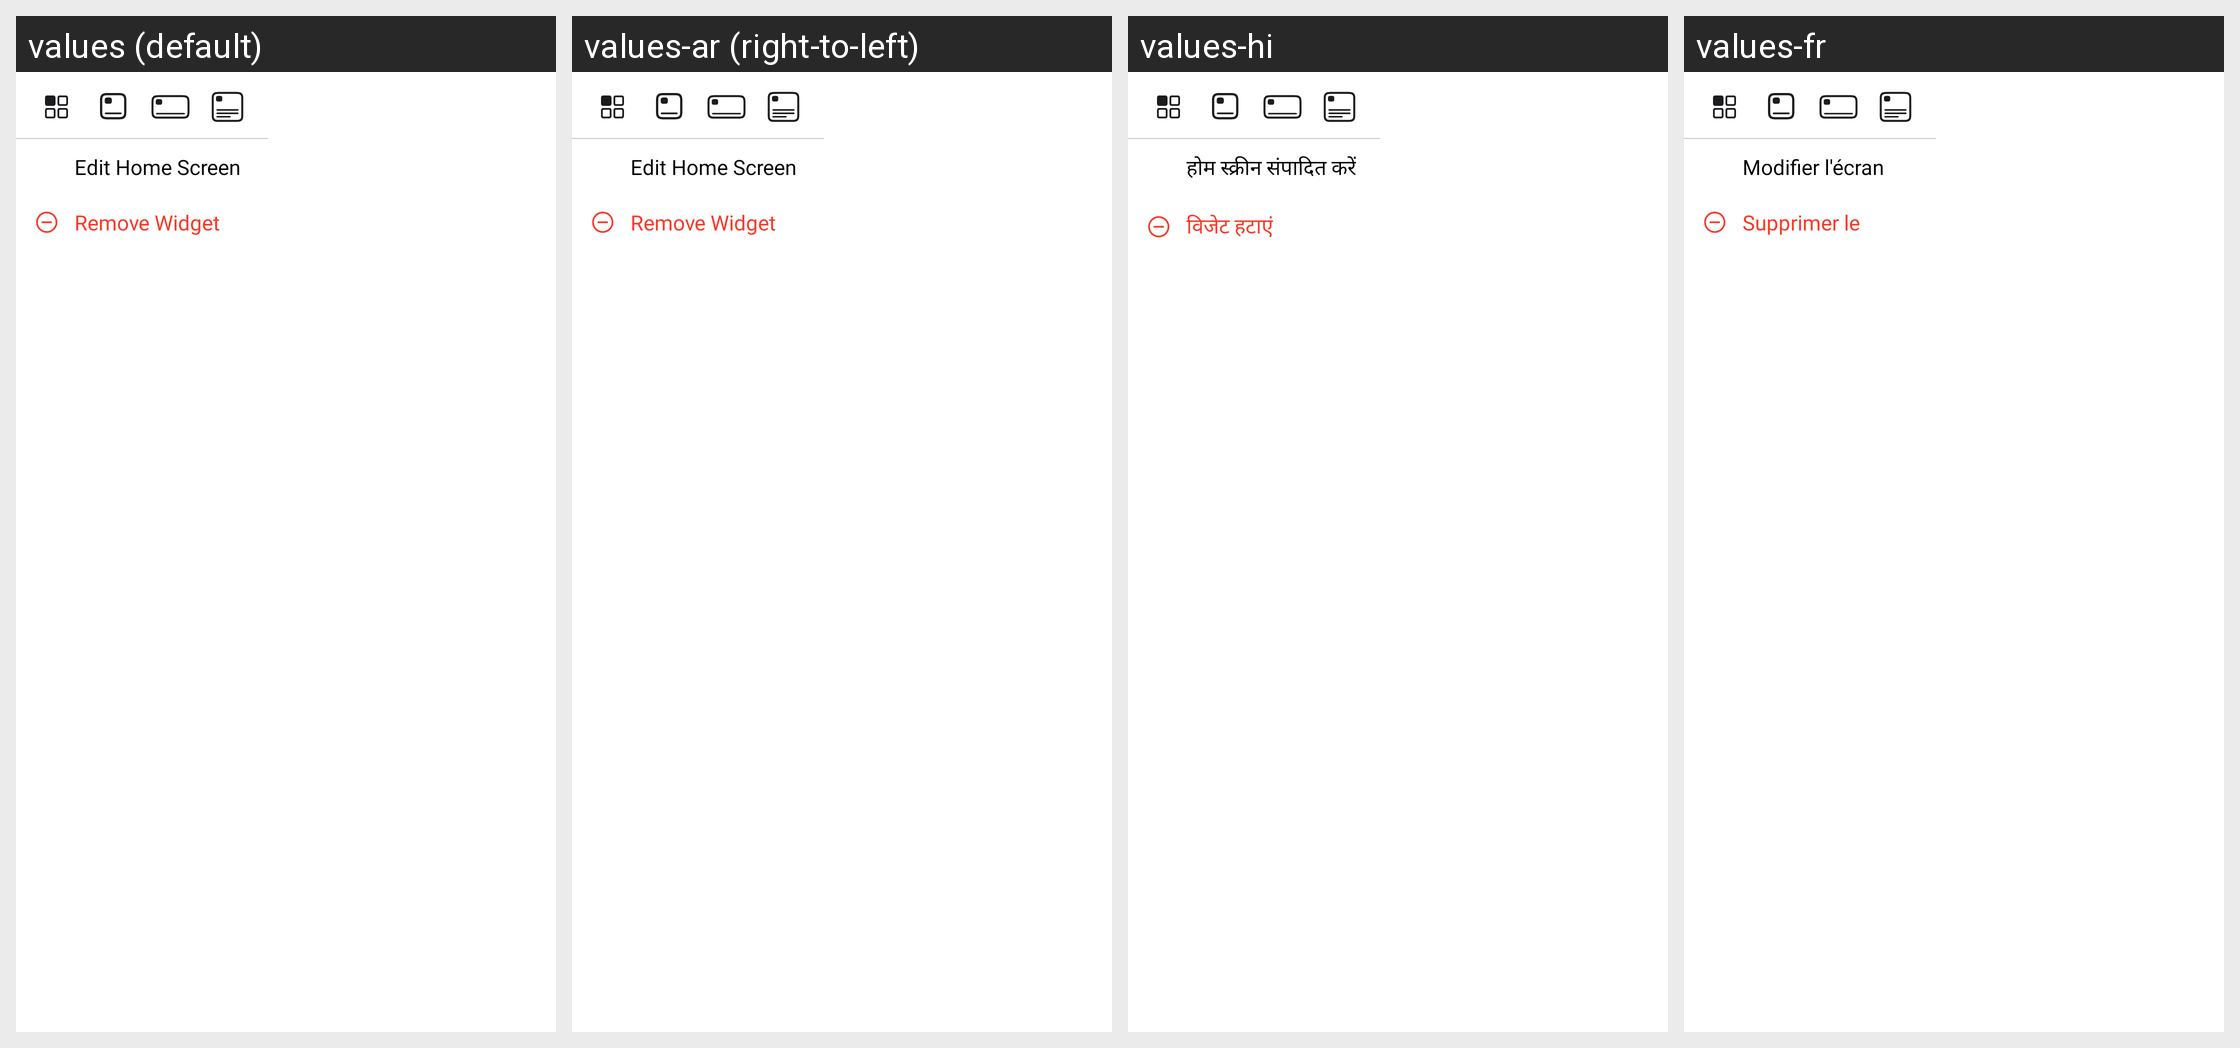

The Android screen above is rendered under several locales of the same app. Produce the string resources it draws, with the default and per-locale values.
Android screen res/layout/widget_popup_menu.xml rendered under 4 locales, left to right: values (default), values-ar (right-to-left), values-hi, values-fr. Device: Nexus 5 (rendered at 1080×1920; each locale shown at half size, 540×960, under a caption strip naming it); theme Theme.MaterialComponents.DayNight.NoActionBar.
Other locales in the repository, not shown: values-af, values-am, values-az-rAZ, values-bg, values-bn-rBD, values-ca, values-cs, values-da, values-de, values-el, values-en-rAU, values-en-rGB, values-es, values-es-rUS, values-et, values-et-rEE, values-eu-rES, values-fa, values-fi, values-fr-rCA, values-gl-rES, values-gu-rIN, values-hr, values-hu, values-hy-rAM, values-in, values-is-rIS, values-it, values-iw, values-ja, values-ka-rGE, values-kk-rKZ, values-km-rKH, values-kn-rIN, values-ko, values-ky-rKG, values-lo-rLA, values-lt, values-lv, values-mk-rMK, values-ml-rIN, values-mn-rMN, values-mr-rIN, values-ms, values-ms-rMY, values-my-rMM, values-nb, values-ne-rNP, values-nl, values-pa-rIN, values-pl, values-pt, values-pt-rPT, values-ro, values-ru, values-si-rLK, values-sk, values-sl, values-sq-rAL, values-sr, values-sv, values-sw, values-ta-rIN, values-te-rIN, values-th, values-tl, values-tr, values-uk, values-ur-rPK, values-uz-rUZ, values-vi, values-zh-rCN, values-zh-rHK, values-zh-rTW, values-zu.
Strings drawn on this screen, with the default value and each locale's value (text and hints the layout hard-codes, and strings that could not be matched under every locale, appear in the picture but are not listed):

widget_menu_edit_screen
  values: Edit Home Screen
  values-ar: Edit Home Screen  [not translated; the default value is used]
  values-hi: होम स्क्रीन संपादित करें
  values-fr: Modifier l'écran d'accueil

widget_menu_delete
  values: Remove Widget
  values-ar: Remove Widget  [not translated; the default value is used]
  values-hi: विजेट हटाएं
  values-fr: Supprimer le widget
